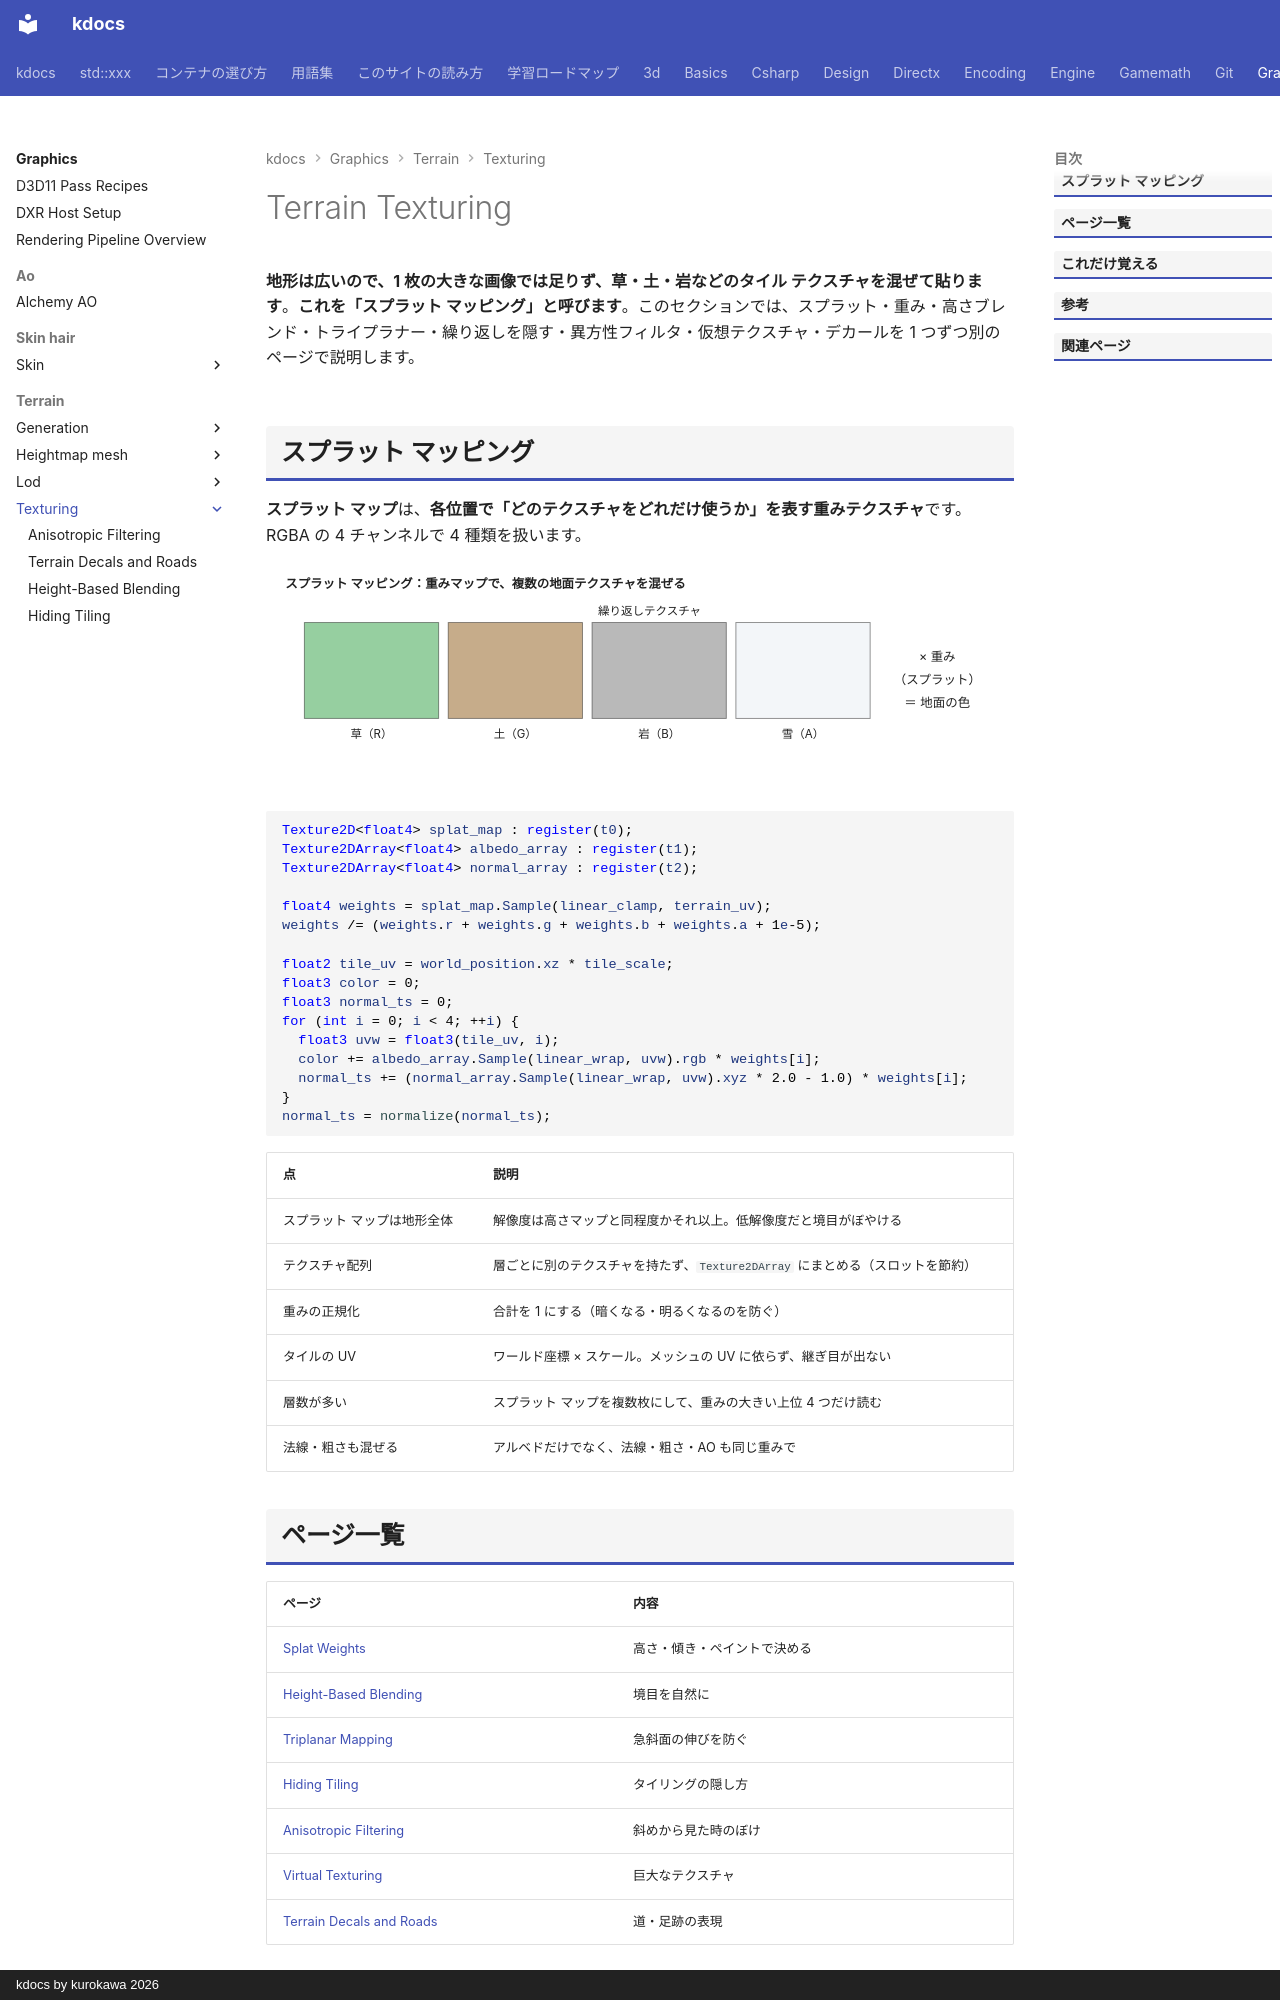

repository: qwzxdf/kdocs · page: graphics/terrain/texturing/index.html · generator: mkdocs · copyright: kdocs by kurokawa 2026

---
title: Terrain Texturing
tags:
  - 描画
---

# Terrain Texturing

<strong>地形は広いので、1 枚の大きな画像では足りず、草・土・岩などのタイル テクスチャを混ぜて貼ります</strong>。<strong>これを「スプラット マッピング」と呼びます</strong>。このセクションでは、スプラット・重み・高さブレンド・トライプラナー・繰り返しを隠す・異方性フィルタ・仮想テクスチャ・デカールを 1 つずつ別のページで説明します。
